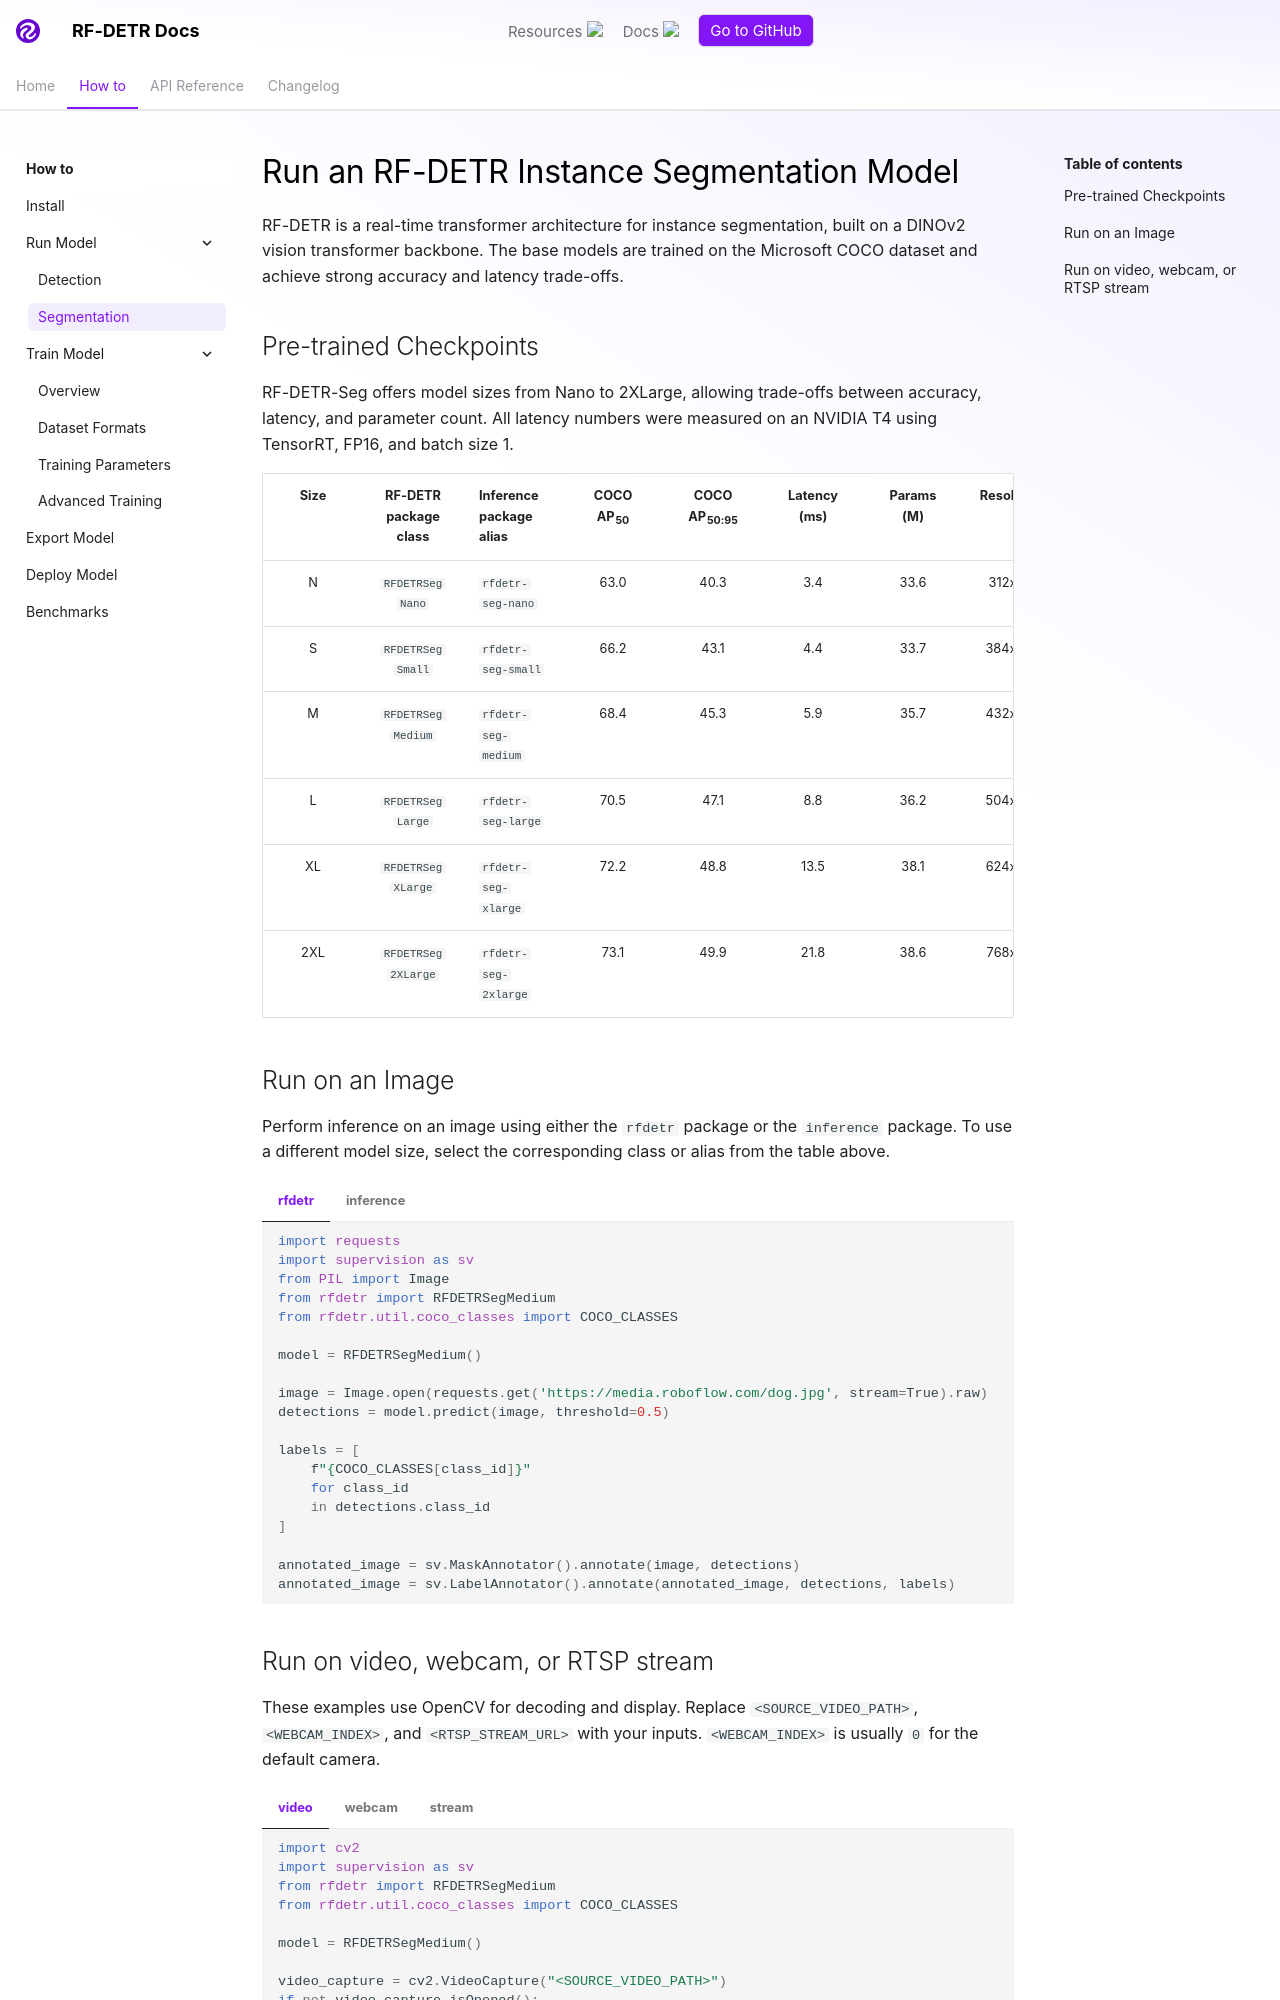

repository: cristian-montes/rf-detr · page: develop/learn/run/segmentation/index.html · generator: mkdocs

# Run an RF-DETR Instance Segmentation Model

RF-DETR is a real-time transformer architecture for instance segmentation, built on a DINOv2 vision transformer backbone. The base models are trained on the Microsoft COCO dataset and achieve strong accuracy and latency trade-offs.

## Pre-trained Checkpoints

RF-DETR-Seg offers model sizes from Nano to 2XLarge, allowing trade-offs between accuracy, latency, and parameter count. All latency numbers were measured on an NVIDIA T4 using TensorRT, FP16, and batch size 1.

| Size | RF-DETR package class | Inference package alias     | COCO AP<sub>50</sub> | COCO AP<sub>50:95</sub> | Latency (ms) | Params (M) | Resolution |  License   |
|:----:|:---------------------:|:----------------------------|:--------------------:|:------------------------:|:------------:|:----------:|:----------:|:----------:|
| N    | `RFDETRSegNano`       | `rfdetr-seg-nano`           | 63.0                 | 40.3                     | 3.4          | 33.6       | 312x312    | Apache 2.0 |
| S    | `RFDETRSegSmall`      | `rfdetr-seg-small`          | 66.2                 | 43.1                     | 4.4          | 33.7       | 384x384    | Apache 2.0 |
| M    | `RFDETRSegMedium`     | `rfdetr-seg-medium`         | 68.4                 | 45.3                     | 5.9          | 35.7       | 432x432    | Apache 2.0 |
| L    | `RFDETRSegLarge`      | `rfdetr-seg-large`          | 70.5                 | 47.1                     | 8.8          | 36.2       | 504x504    | Apache 2.0 |
| XL   | `RFDETRSegXLarge`     | `rfdetr-seg-xlarge`         | 72.2                 | 48.8                     | 13.5         | 38.1       | 624x624    | Apache 2.0 |
| 2XL  | `RFDETRSeg2XLarge`    | `rfdetr-seg-2xlarge`        | 73.1                 | 49.9                     | 21.8         | 38.6       | 768x768    | Apache 2.0 |

## Run on an Image

Perform inference on an image using either the `rfdetr` package or the `inference` package. To use a different model size, select the corresponding class or alias from the table above.

=== "rfdetr"

    ```python
    import requests
    import supervision as sv
    from PIL import Image
    from rfdetr import RFDETRSegMedium
    from rfdetr.util.coco_classes import COCO_CLASSES

    model = RFDETRSegMedium()

    image = Image.open(requests.get('https://media.roboflow.com/dog.jpg', stream=True).raw)
    detections = model.predict(image, threshold=0.5)

    labels = [
        f"{COCO_CLASSES[class_id]}"
        for class_id
        in detections.class_id
    ]

    annotated_image = sv.MaskAnnotator().annotate(image, detections)
    annotated_image = sv.LabelAnnotator().annotate(annotated_image, detections, labels)
    ```

=== "inference"

    ```python
    import requests
    import supervision as sv
    from PIL import Image
    from inference import get_model

    model = get_model("rfdetr-seg-medium")

    image = Image.open(requests.get('https://media.roboflow.com/dog.jpg', stream=True).raw)
    predictions = model.infer(image, confidence=0.5)[0]
    detections = sv.Detections.from_inference(predictions)

    annotated_image = sv.MaskAnnotator().annotate(image, detections)
    annotated_image = sv.LabelAnnotator().annotate(annotated_image, detections)
    ```
